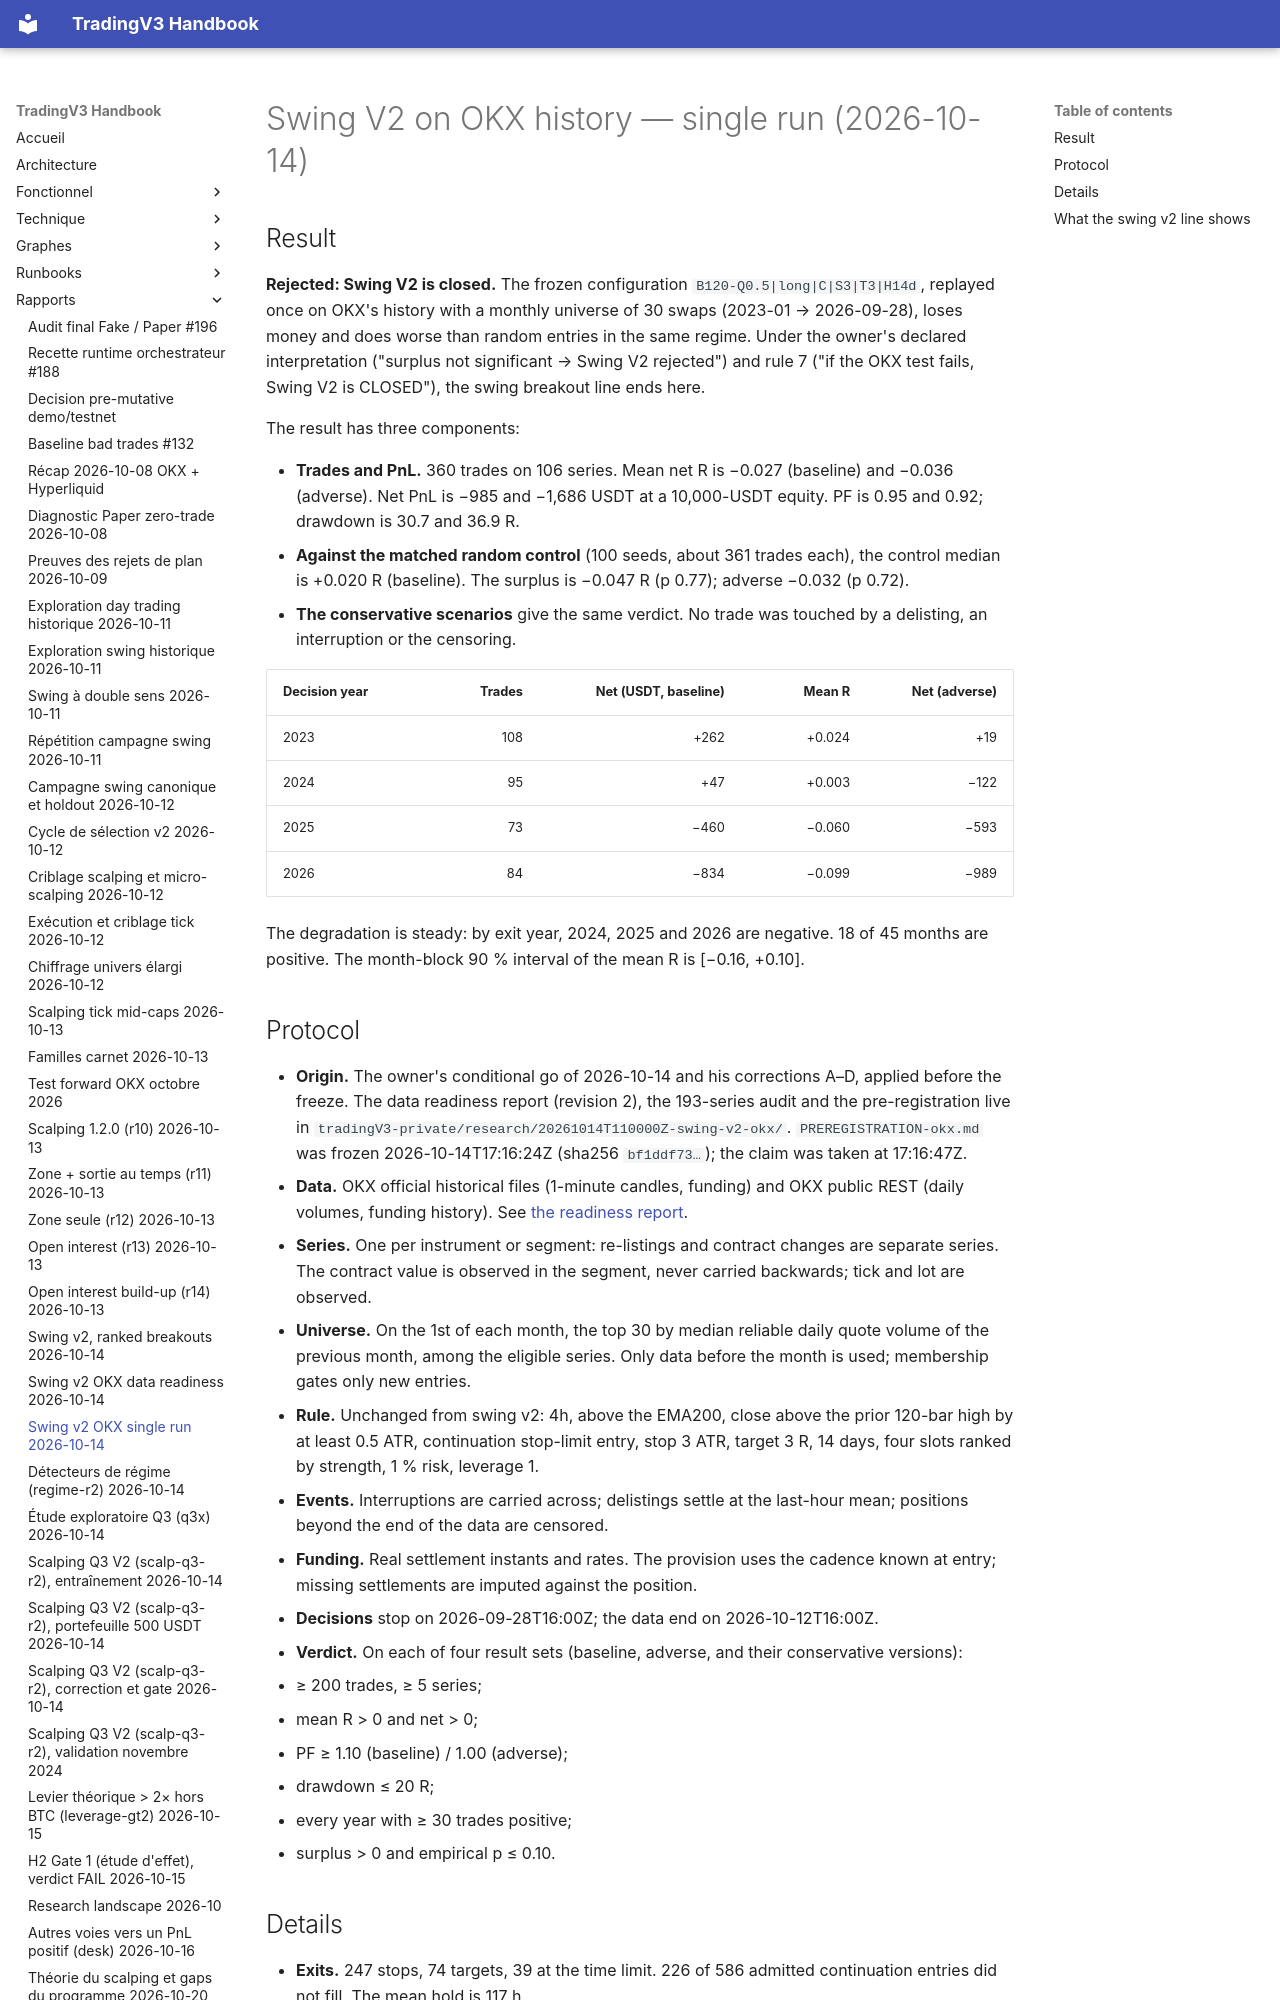

repository: pivox/tradingV3 · page: reports/research-swing-v2-okx-2026-10-14.html · generator: mkdocs

# Swing V2 on OKX history — single run (2026-10-14)

## Result

**Rejected: Swing V2 is closed.** The frozen configuration `B120-Q0.5|long|C|S3|T3|H14d`, replayed once on
OKX's history with a monthly universe of 30 swaps (2023-01 → 2026-09-28), loses money and does worse than random
entries in the same regime. Under the owner's declared interpretation ("surplus not significant → Swing V2
rejected") and rule 7 ("if the OKX test fails, Swing V2 is CLOSED"), the swing breakout line ends here.

The result has three components:

- **Trades and PnL.** 360 trades on 106 series. Mean net R is −0.027 (baseline) and −0.036 (adverse). Net PnL is
  −985 and −1,686 USDT at a 10,000-USDT equity. PF is 0.95 and 0.92; drawdown is 30.7 and 36.9 R.
- **Against the matched random control** (100 seeds, about 361 trades each), the control median is +0.020 R
  (baseline). The surplus is −0.047 R (p 0.77); adverse −0.032 (p 0.72).
- **The conservative scenarios** give the same verdict. No trade was touched by a delisting, an interruption or
  the censoring.

| Decision year | Trades | Net (USDT, baseline) | Mean R | Net (adverse) |
|---|---:|---:|---:|---:|
| 2023 | 108 | +262 | +0.024 | +19 |
| 2024 | 95 | +47 | +0.003 | −122 |
| 2025 | 73 | −460 | −0.060 | −593 |
| 2026 | 84 | −834 | −0.099 | −989 |

The degradation is steady: by exit year, 2024, 2025 and 2026 are negative. 18 of 45 months are positive. The
month-block 90 % interval of the mean R is [−0.16, +0.10].
